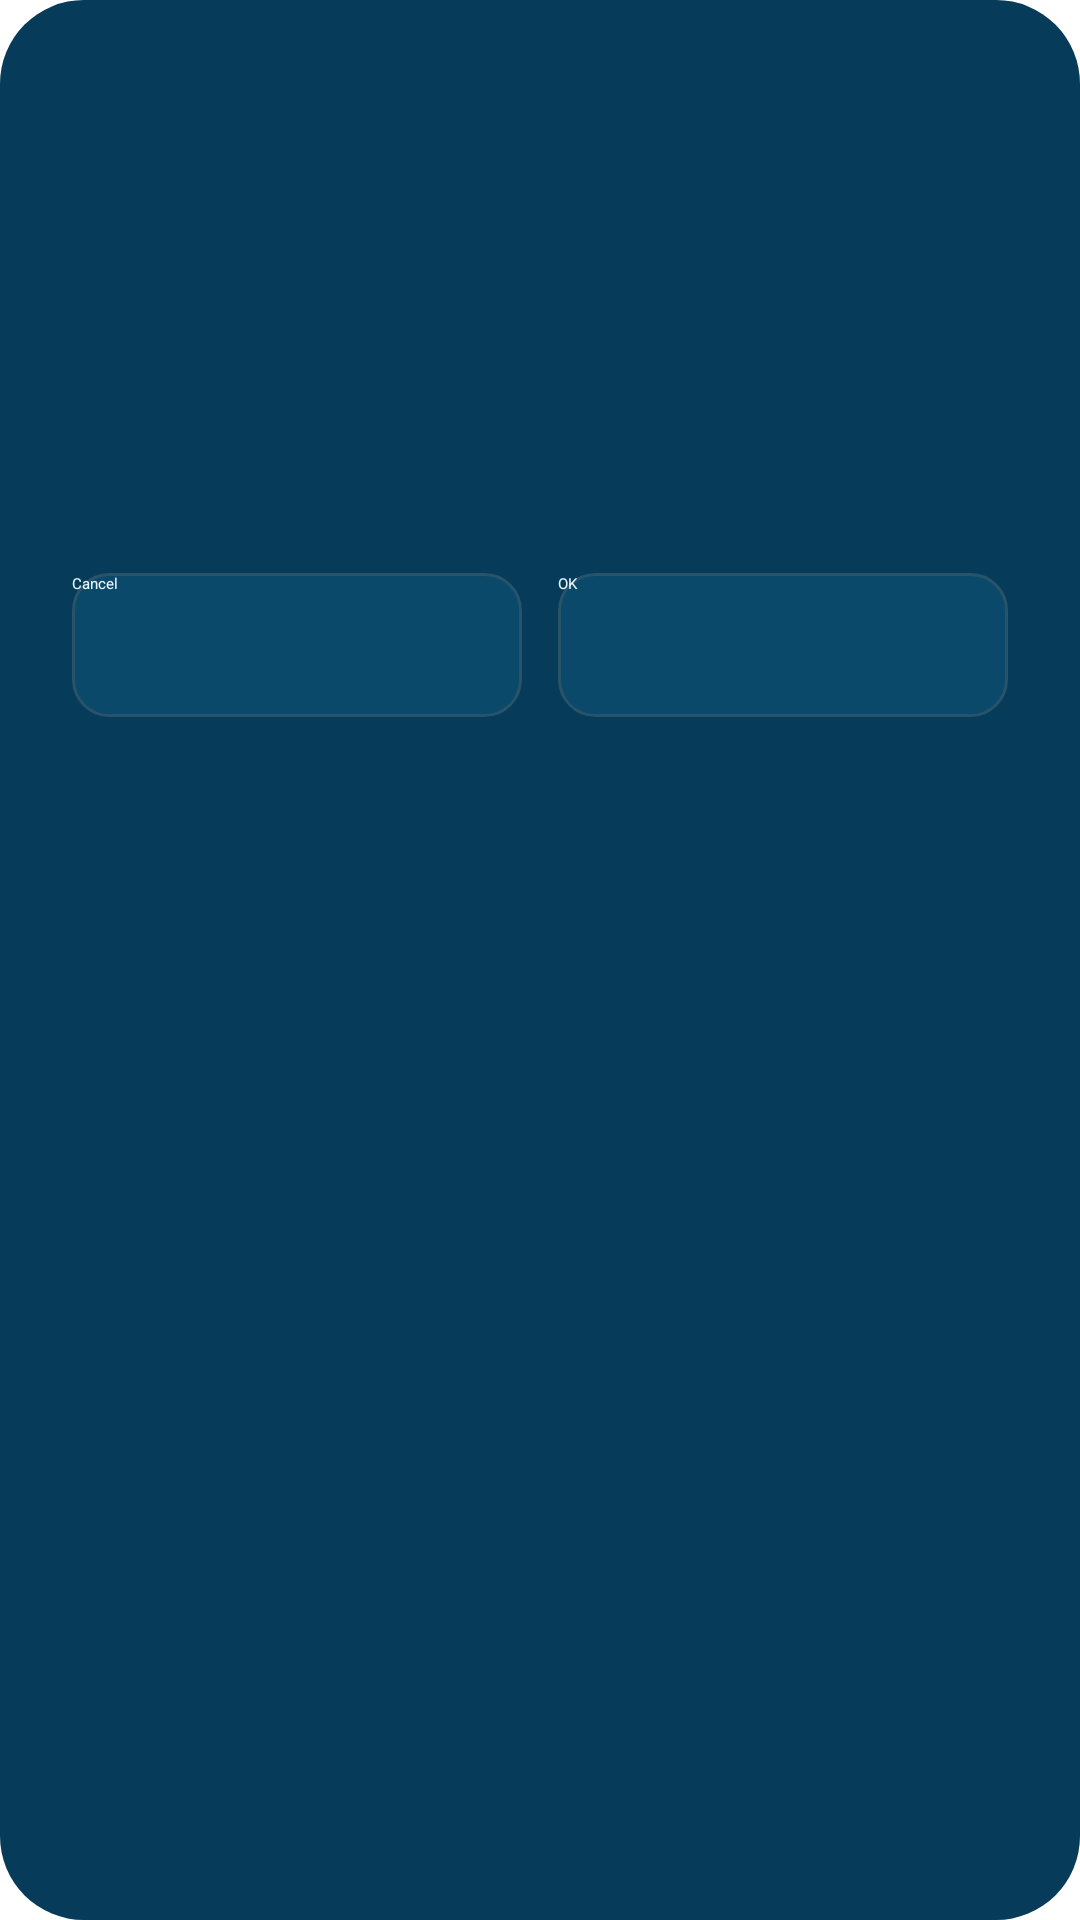

Here is an Android app screen rendered from its layout file. Give the layout XML and the strings, colors and styles it references.
<!-- AndroidManifest.xml: application theme Theme.BrightnessFix -->
<!-- res/layout/dialog_language.xml -->
<?xml version="1.0" encoding="utf-8"?>
<LinearLayout xmlns:android="http://schemas.android.com/apk/res/android"
    android:layout_width="match_parent"
    android:layout_height="wrap_content"
    android:orientation="vertical"
    android:padding="24dp"
    android:minWidth="300dp"
    android:background="@drawable/dialog_bg">

    <TextView
        android:layout_width="wrap_content"
        android:layout_height="wrap_content"
        android:text="@string/language_title"
        android:textSize="20sp"
        android:textStyle="bold"
        android:textColor="?android:textColorPrimary"
        android:layout_marginBottom="20dp" />

    <RadioGroup
        android:id="@+id/radioGroupLanguage"
        android:layout_width="match_parent"
        android:layout_height="wrap_content"
        android:orientation="vertical">

        <RadioButton
            android:id="@+id/radioEn"
            android:layout_width="match_parent"
            android:layout_height="wrap_content"
            android:text="@string/language_english"
            android:textColor="?android:textColorPrimary"
            android:textSize="16sp"
            android:paddingVertical="12dp"
            android:minHeight="48dp" />

        <RadioButton
            android:id="@+id/radioRu"
            android:layout_width="match_parent"
            android:layout_height="wrap_content"
            android:text="@string/language_russian"
            android:textColor="?android:textColorPrimary"
            android:textSize="16sp"
            android:paddingVertical="12dp"
            android:minHeight="48dp" />

    </RadioGroup>

    
    <LinearLayout
        android:layout_width="match_parent"
        android:layout_height="wrap_content"
        android:orientation="horizontal"
        android:layout_marginTop="24dp"
        android:gravity="center"
        android:weightSum="2">

        <Button
            android:id="@+id/btnCancel"
            android:layout_width="0dp"
            android:layout_height="48dp"
            android:layout_weight="1"
            android:layout_marginEnd="6dp"
            android:text="@android:string/cancel"
            android:textAllCaps="false"
            android:textColor="@color/dark_text"
            android:background="@drawable/dialog_button_bg"
            android:backgroundTint="@null"
            android:minWidth="0dp"
            android:insetTop="0dp"
            android:insetBottom="0dp" />

        <Button
            android:id="@+id/btnApply"
            android:layout_width="0dp"
            android:layout_height="48dp"
            android:layout_weight="1"
            android:layout_marginStart="6dp"
            android:text="@android:string/ok"
            android:textAllCaps="false"
            android:textColor="@color/dark_text"
            android:background="@drawable/dialog_button_bg"
            android:backgroundTint="@null"
            android:minWidth="0dp"
            android:insetTop="0dp"
            android:insetBottom="0dp" />

    </LinearLayout>

</LinearLayout>
<!-- resources referenced by this layout -->
<resources>
  <color name="dark_text">#FFEAF7FC</color>
  <!-- drawable dialog_bg (drawable) -->
  <?xml version="1.0" encoding="utf-8"?>
  <shape xmlns:android="http://schemas.android.com/apk/res/android"
      android:shape="rectangle">
      <solid android:color="@color/dark_dialog_bg" />
      <corners android:radius="28dp" />
  </shape>
  <!-- drawable dialog_button_bg (drawable) -->
  <?xml version="1.0" encoding="utf-8"?>
  <shape xmlns:android="http://schemas.android.com/apk/res/android"
      android:shape="rectangle">
  
      <solid android:color="@color/dark_surface_alt" />
  
      <corners android:radius="12dp" />
  
      <stroke
          android:width="1dp"
          android:color="@color/dark_divider" />
  
  </shape>
  <string name="language_english">English</string>
  <string name="language_russian">Русский</string>
  <string name="language_title">Language</string>
  <style name="Theme.BrightnessFix" parent="Theme.AppCompat.NoActionBar">
      </style>
  <color name="dark_dialog_bg">#FF063B59</color>
  <color name="dark_surface_alt">#FF0A496A</color>
  <color name="dark_divider">#FF28536B</color>
</resources>
